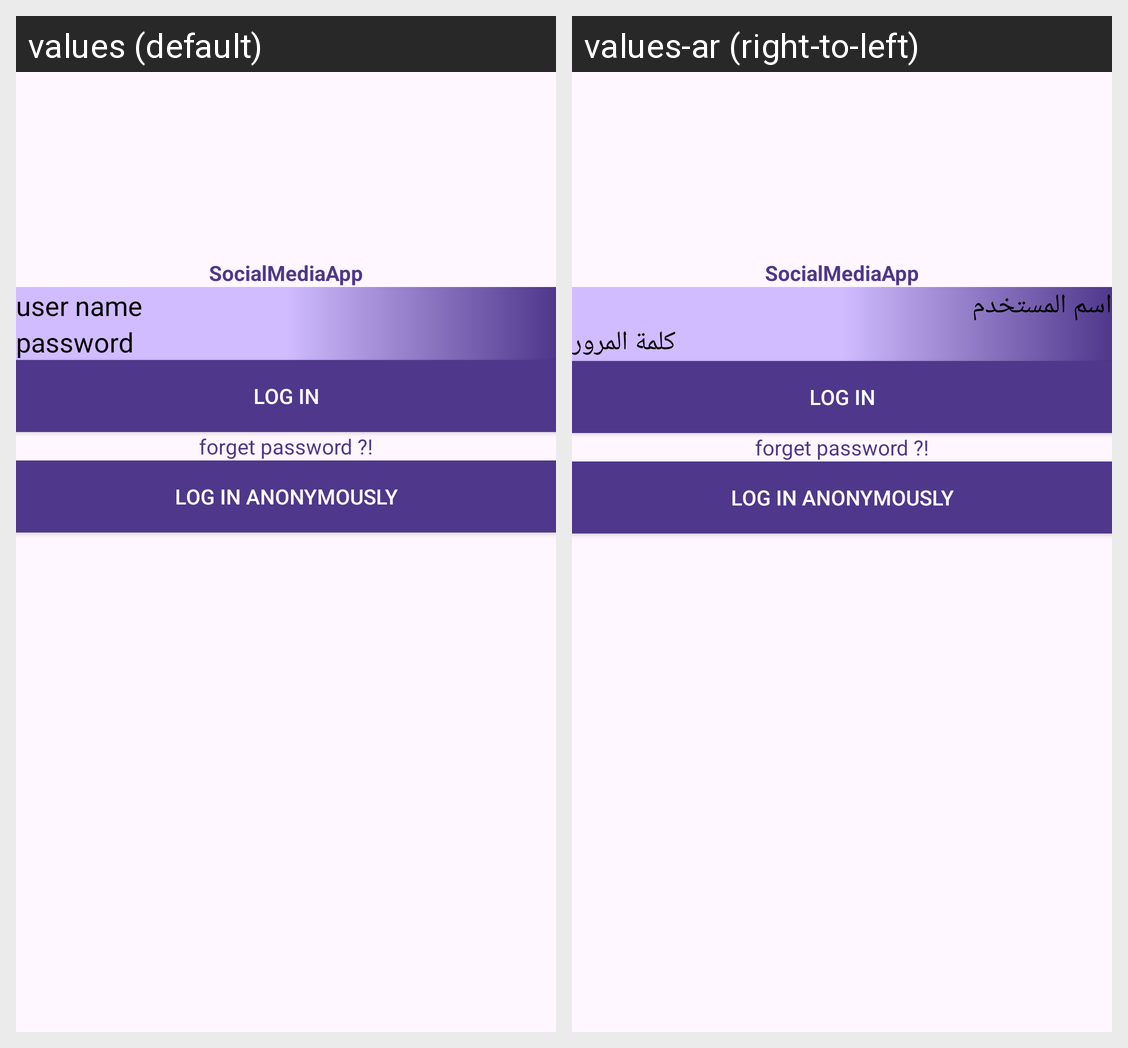

The same Android screen rendered under two of its app's locales, left to right. List the strings drawn on it with the default value and each locale's translation.
Android screen res/layout/activity_login.xml rendered under 2 locales, left to right: values (default), values-ar (right-to-left). Device: Nexus 5 (rendered at 1080×1920; each locale shown at half size, 540×960, under a caption strip naming it); theme Theme.SocialMediaApp.
Strings drawn on this screen, with the default value and each locale's value (text and hints the layout hard-codes, and strings that could not be matched under every locale, appear in the picture but are not listed):

app_name
  values: SocialMediaApp
  values-ar: SocialMediaApp  [not translated; the default value is used]

user_name_hint
  values: user name
  values-ar: اسم المستخدم

password_hint
  values: password
  values-ar: كلمة المرور

log_in_button
  values: Log in
  values-ar: Log in  [not translated; the default value is used]

forget_password_textView
  values: forget password ?!
  values-ar: forget password ?!  [not translated; the default value is used]

log_in_anonymously_button
  values: log in anonymously
  values-ar: log in anonymously  [not translated; the default value is used]
